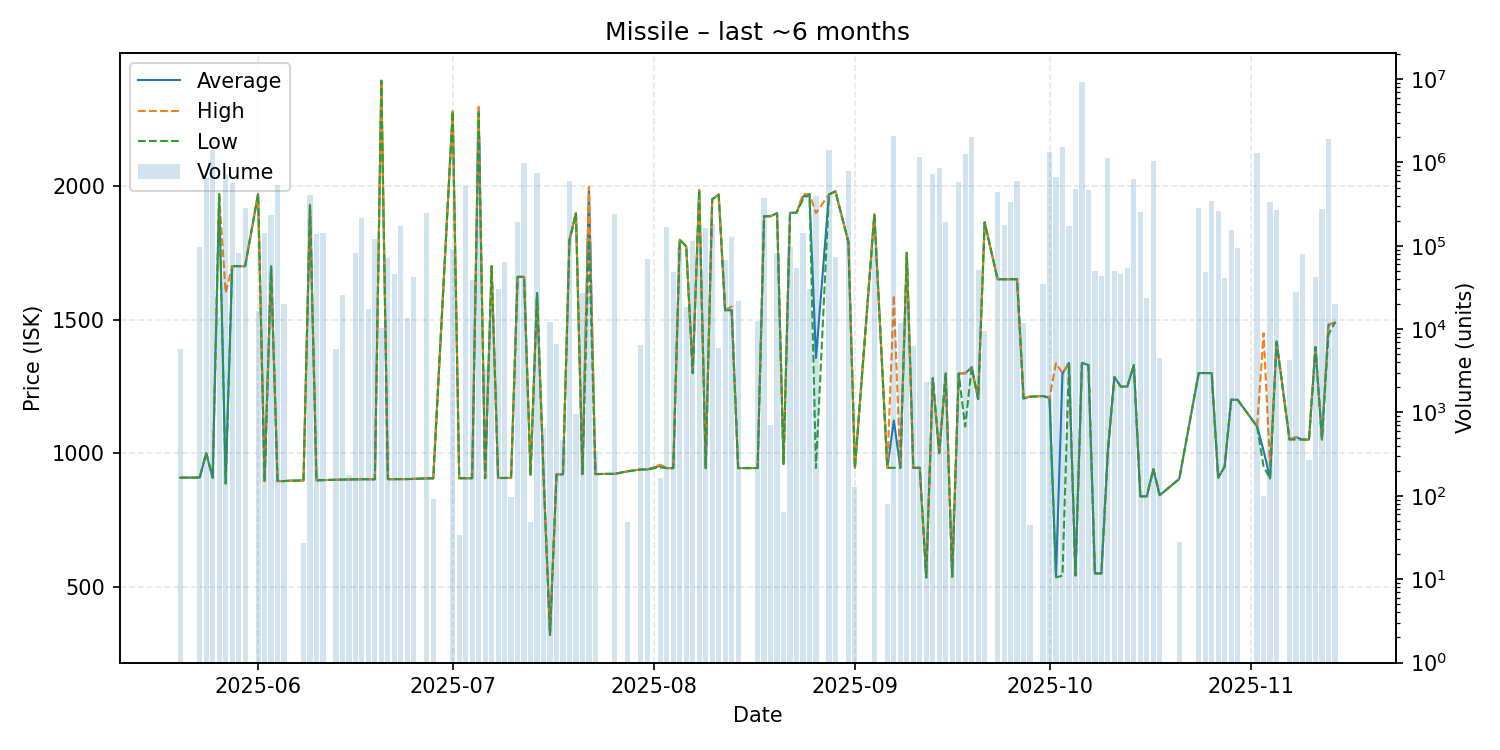

The file beside this chart, header and first rows:
date, average, highest, lowest, order_count, volume
2025-05-20, 908.3, 908.3, 908.3, 1, 5712
2025-05-23, 909.2, 909.2, 909.2, 4, 97826
2025-05-24, 1000, 1000, 1000, 4, 656354
2025-05-25, 908.5, 908.5, 908.5, 14, 1423278
2025-05-26, 1969, 1969, 1969, 1, 14000
2025-05-27, 887.2, 1600, 886.4, 13, 717655
2025-05-28, 1700, 1700, 1700, 10, 566024
2025-05-29, 1700, 1700, 1700, 3, 81400
2025-05-30, 1700, 1700, 1700, 5, 284836
2025-06-01, 1970, 1970, 1970, 3, 16668
2025-06-02, 895.4, 895.4, 895.4, 6, 143907
2025-06-03, 1699, 1699, 1699, 8, 234837
2025-06-04, 895.6, 895.6, 895.6, 6, 529385
2025-06-05, 895.8, 895.8, 895.8, 2, 19851
2025-06-06, 897.3, 897.3, 897.3, 1, 1
2025-06-08, 898.0, 898.0, 898.0, 1, 27
2025-06-09, 1930, 1930, 1930, 17, 408500
2025-06-10, 898.3, 898.3, 898.3, 2, 139384
2025-06-11, 899.4, 899.4, 899.4, 4, 141460
2025-06-13, 900.8, 900.8, 900.8, 2, 5724
2025-06-14, 901.9, 901.9, 901.9, 1, 25528
2025-06-15, 901.9, 901.9, 901.9, 4, 177
2025-06-16, 902.0, 902.0, 902.0, 4, 81540
2025-06-17, 902.6, 902.6, 902.6, 4, 216883
2025-06-18, 902.5, 902.5, 902.5, 3, 17488
2025-06-19, 902.5, 902.5, 902.5, 6, 119404
2025-06-20, 2394, 2394, 2394, 3, 10197
2025-06-21, 902.8, 902.8, 902.8, 3, 72145
2025-06-22, 902.8, 902.8, 902.8, 4, 45918
2025-06-23, 903.1, 903.1, 903.1, 4, 174189
2025-06-24, 903.1, 903.1, 903.1, 6, 13741
2025-06-25, 904.1, 904.1, 904.1, 2, 41733
2025-06-27, 905.8, 905.8, 905.8, 3, 245483
2025-06-28, 905.9, 905.9, 905.9, 1, 91
2025-07-01, 2279, 2279, 2279, 7, 92194
2025-07-02, 906.4, 906.4, 906.4, 1, 34
2025-07-03, 906.3, 906.3, 906.2, 5, 520058
2025-07-04, 906.4, 906.4, 906.4, 2, 38852
2025-07-05, 2280, 2296, 2273, 19, 1990277
2025-07-06, 906.6, 906.6, 906.6, 2, 3301
2025-07-07, 1700, 1700, 1700, 4, 17400
2025-07-08, 907.1, 907.1, 907.1, 2, 30634
2025-07-09, 907.4, 907.4, 907.4, 1, 64338
2025-07-10, 907.5, 907.5, 907.5, 2, 98
2025-07-11, 1660, 1660, 1660, 5, 190219
2025-07-12, 1660, 1660, 1660, 7, 974163
2025-07-13, 919.8, 919.8, 919.8, 1, 48
2025-07-14, 1599, 1599, 1599, 2, 746921
2025-07-15, 920.2, 920.2, 920.2, 2, 644
2025-07-16, 320.2, 320.2, 320.2, 3, 12270
2025-07-17, 920.7, 920.7, 920.7, 2, 6593
2025-07-18, 921.0, 921.0, 921.0, 1, 466
2025-07-19, 1798, 1799, 1796, 13, 590802
2025-07-20, 1899, 1899, 1899, 4, 956
2025-07-21, 921.9, 921.9, 921.9, 3, 27331
2025-07-22, 1996, 1997, 1799, 7, 111040
2025-07-23, 922.0, 922.0, 922.0, 3, 347
2025-07-26, 923.0, 923.0, 923.0, 4, 243437
2025-07-28, 932.5, 932.5, 932.5, 2, 48
2025-07-30, 939.1, 939.1, 939.1, 2, 6390
... 90 more rows
